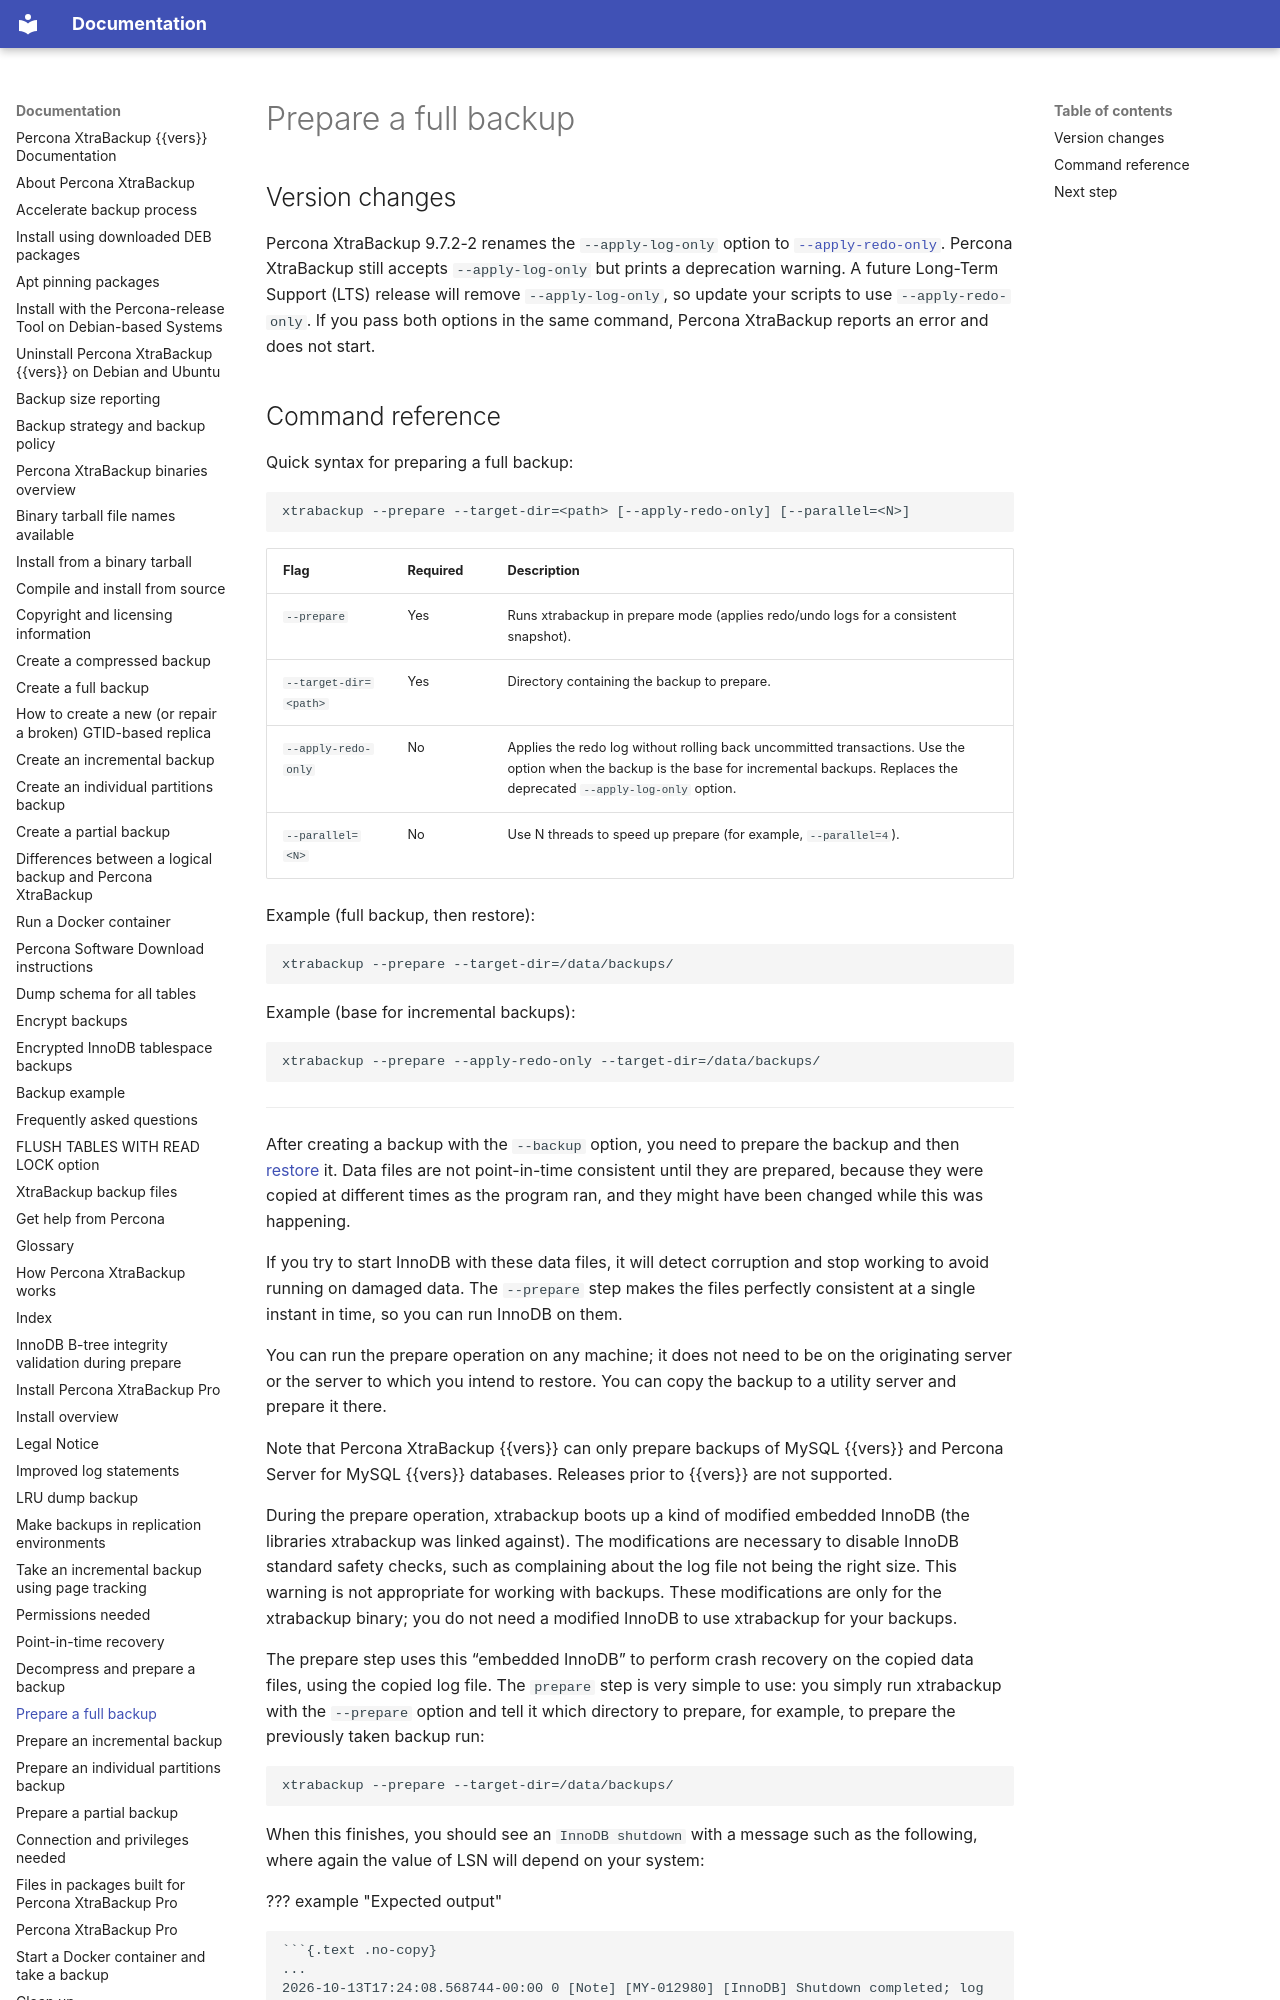

repository: percona/pxb-docs · page: prepare-full-backup/index.html · generator: mkdocs

# Prepare a full backup

## Version changes

Percona XtraBackup 9.7.2-2 renames the `--apply-log-only` option to [`--apply-redo-only`](xtrabackup-option-reference.md#apply-redo-only). Percona XtraBackup still accepts `--apply-log-only` but prints a deprecation warning. A future Long-Term Support (LTS) release will remove `--apply-log-only`, so update your scripts to use `--apply-redo-only`. If you pass both options in the same command, Percona XtraBackup reports an error and does not start.
